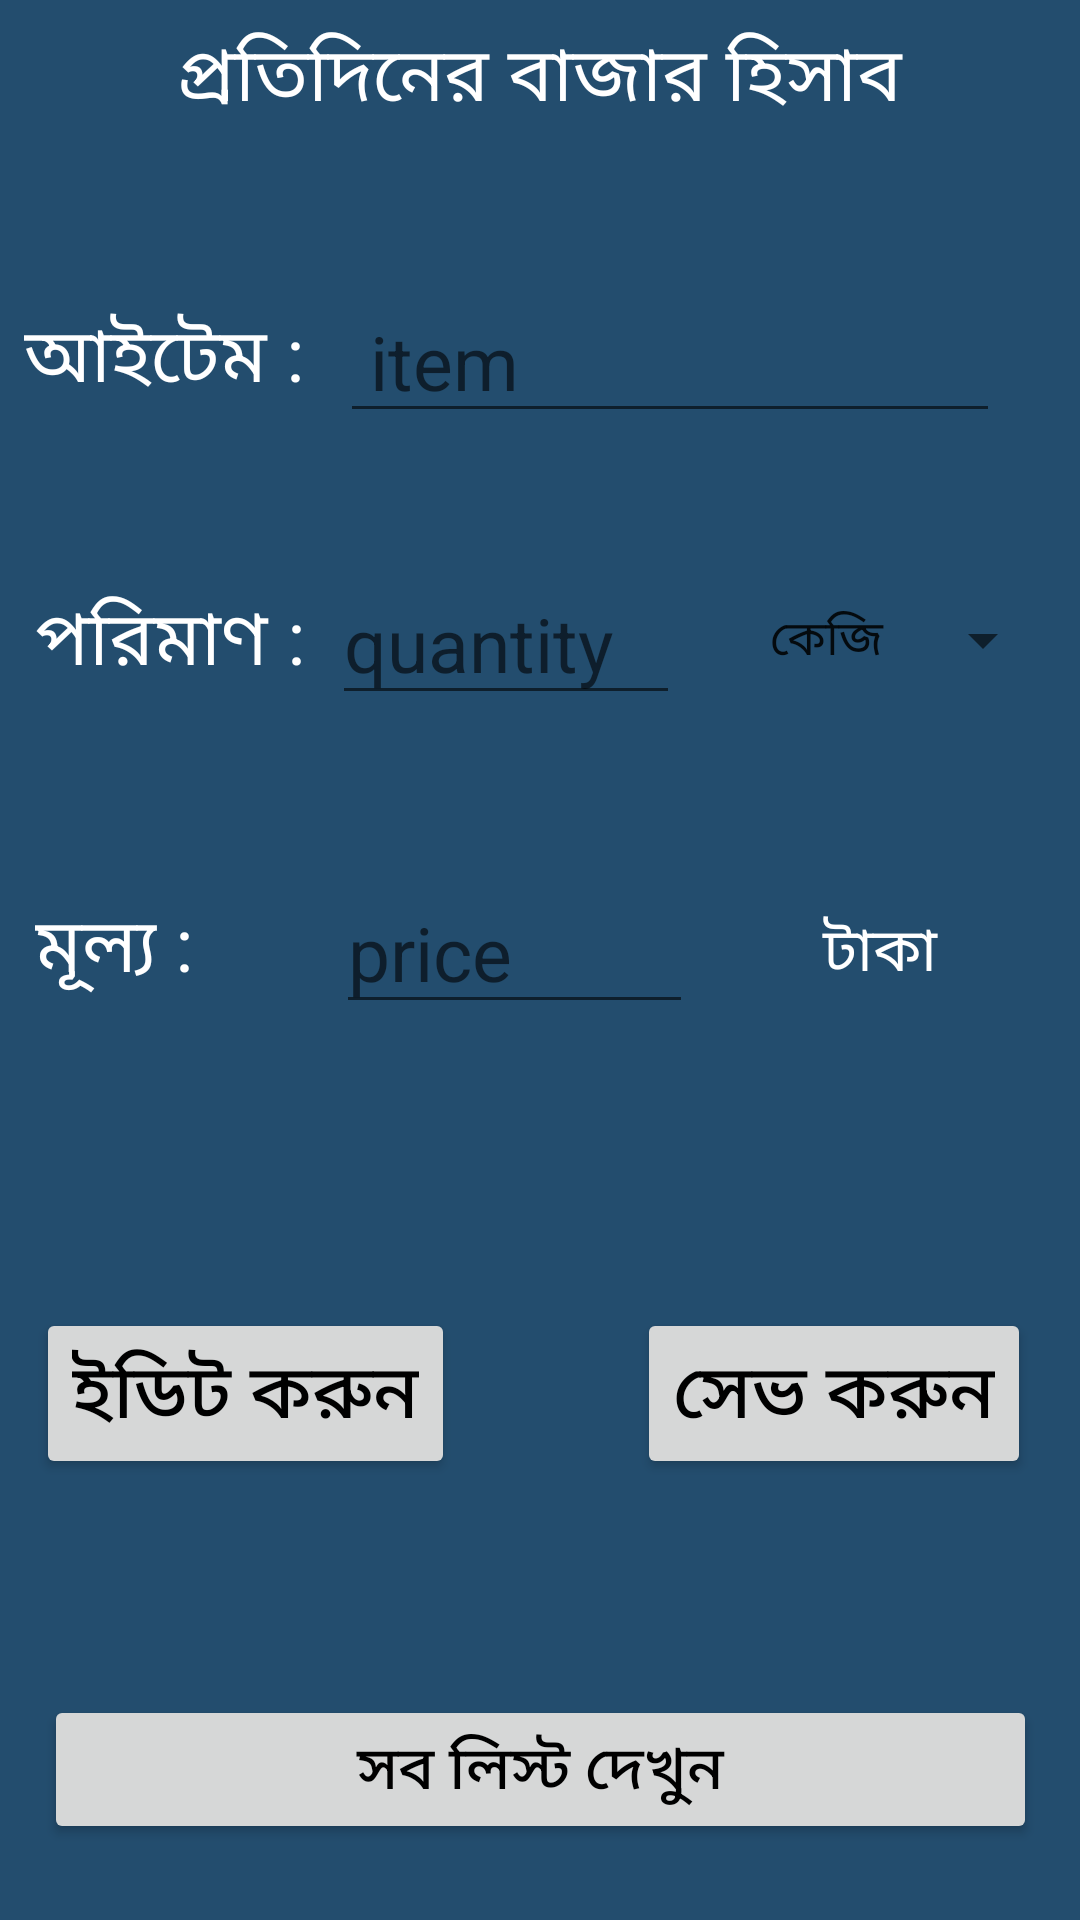

Here is an Android app screen rendered from its layout file. Give the layout XML and the strings, colors and styles it references.
<!-- AndroidManifest.xml: application theme AppTheme -->
<!-- res/layout/activity_main.xml -->
<?xml version="1.0" encoding="utf-8"?>
<android.support.constraint.ConstraintLayout xmlns:android="http://schemas.android.com/apk/res/android"
    xmlns:app="http://schemas.android.com/apk/res-auto"
    xmlns:tools="http://schemas.android.com/tools"
    android:id="@+id/relativeLayout"
    android:layout_width="match_parent"
    android:layout_height="match_parent"
    tools:context=".Activity.MainActivity"
    tools:layout_editor_absoluteY="81dp"
    android:background="@color/color_background">


    <TextView
        android:id="@+id/textView2"
        android:layout_width="match_parent"
        android:layout_height="wrap_content"
        android:layout_marginStart="8dp"
        android:layout_marginTop="7dp"
        android:layout_marginEnd="8dp"
        android:layout_marginBottom="8dp"
        android:gravity="center"
        android:text="@string/bazar_hisab_TV"
        android:textColor="@color/color_White"
        android:textSize="25sp"
        app:layout_constraintBottom_toBottomOf="parent"
        app:layout_constraintEnd_toEndOf="parent"
        app:layout_constraintHorizontal_bias="0.49"
        app:layout_constraintStart_toStartOf="parent"
        app:layout_constraintTop_toTopOf="parent"
        app:layout_constraintVertical_bias="0.0" />

    <TextView
        android:id="@+id/textView3"
        android:layout_width="wrap_content"
        android:layout_height="wrap_content"
        android:layout_marginStart="8dp"
        android:layout_marginTop="8dp"
        android:layout_marginEnd="8dp"
        android:layout_marginBottom="8dp"
        android:text="@string/item_TV"
        android:textColor="@color/color_White"
        android:textSize="25sp"
        app:layout_constraintBottom_toBottomOf="parent"
        app:layout_constraintEnd_toEndOf="@+id/item_name_ET"
        app:layout_constraintHorizontal_bias="0.0"
        app:layout_constraintStart_toStartOf="parent"
        app:layout_constraintTop_toTopOf="parent"
        app:layout_constraintVertical_bias="0.158" />

    <EditText
        android:id="@+id/item_name_ET"
        android:layout_width="220dp"
        android:layout_height="wrap_content"
        android:layout_marginStart="13dp"
        android:layout_marginEnd="28dp"
        android:ems="10"
        android:hint="item"
        android:inputType="textPersonName"
        android:paddingLeft="10dp"
        android:textSize="25sp"
        android:textColor="@color/color_White"
        app:layout_constraintBottom_toBottomOf="@+id/textView3"
        app:layout_constraintEnd_toEndOf="parent"
        app:layout_constraintStart_toEndOf="@+id/textView3"
        app:layout_constraintTop_toTopOf="@+id/textView3"
        app:layout_constraintVertical_bias="0.529" />

    <TextView
        android:id="@+id/textView4"
        android:layout_width="90dp"
        android:layout_height="45dp"
        android:layout_marginStart="8dp"
        android:layout_marginTop="8dp"
        android:layout_marginEnd="8dp"
        android:layout_marginBottom="8dp"
        android:gravity="center_vertical"
        android:text="@string/poriman_TV"
        android:textColor="@color/color_White"
        android:textSize="25sp"
        app:layout_constraintBottom_toBottomOf="parent"
        app:layout_constraintEnd_toEndOf="@+id/spinner_ID"
        app:layout_constraintHorizontal_bias="0.015"
        app:layout_constraintStart_toStartOf="parent"
        app:layout_constraintTop_toTopOf="parent"
        app:layout_constraintVertical_bias="0.316" />

    <EditText
        android:id="@+id/poriman_ET"
        android:layout_width="116dp"
        android:layout_height="wrap_content"
        android:layout_marginStart="13dp"
        android:layout_marginEnd="26dp"
        android:ems="10"
        android:hint="quantity"
        android:inputType="numberDecimal"
        android:textSize="25sp"
        android:textColor="@color/color_White"
        app:layout_constraintBottom_toBottomOf="@+id/textView4"
        app:layout_constraintEnd_toStartOf="@+id/spinner_ID"
        app:layout_constraintStart_toEndOf="@+id/textView4"
        app:layout_constraintTop_toTopOf="@+id/textView4"
        app:layout_constraintVertical_bias="0.619" />

    <Spinner
        android:id="@+id/spinner_ID"
        android:layout_width="103dp"
        android:layout_height="50dp"
        android:layout_marginStart="8dp"
        android:layout_marginEnd="1dp"
        android:entries="@array/list"
        app:layout_constraintBottom_toBottomOf="@+id/poriman_ET"
        app:layout_constraintEnd_toEndOf="parent"
        app:layout_constraintHorizontal_bias="0.971"
        app:layout_constraintStart_toStartOf="parent"
        app:layout_constraintTop_toTopOf="@+id/poriman_ET"
        app:layout_constraintVertical_bias="1.0" />

    <TextView
        android:id="@+id/textView5"
        android:layout_width="84dp"
        android:layout_height="49dp"
        android:layout_marginStart="8dp"
        android:layout_marginTop="8dp"
        android:layout_marginEnd="8dp"
        android:layout_marginBottom="8dp"
        android:gravity="center_vertical"
        android:text="@string/price_TV"
        android:textColor="@color/color_White"
        android:textSize="25sp"
        app:layout_constraintBottom_toBottomOf="parent"
        app:layout_constraintEnd_toEndOf="parent"
        app:layout_constraintHorizontal_bias="0.014"
        app:layout_constraintStart_toStartOf="parent"
        app:layout_constraintTop_toTopOf="parent"
        app:layout_constraintVertical_bias="0.493" />

    <EditText
        android:id="@+id/price_ET"
        android:layout_width="119dp"
        android:layout_height="wrap_content"
        android:layout_marginStart="19dp"
        android:layout_marginEnd="28dp"
        android:ems="10"
        android:hint="price"
        android:textColor="@color/color_White"
        android:inputType="numberDecimal"
        android:textSize="25sp"
        app:layout_constraintBottom_toBottomOf="@+id/textView5"
        app:layout_constraintEnd_toStartOf="@+id/textView6"
        app:layout_constraintStart_toEndOf="@+id/textView5"
        app:layout_constraintTop_toTopOf="@+id/textView5" />

    <TextView
        android:id="@+id/textView6"
        android:layout_width="75dp"
        android:layout_height="48dp"
        android:layout_marginStart="8dp"
        android:layout_marginEnd="23dp"
        android:gravity="center"
        android:text="@string/taka_text"
        android:textColor="@color/color_White"
        android:textSize="20sp"
        app:layout_constraintBottom_toBottomOf="@+id/price_ET"
        app:layout_constraintEnd_toEndOf="parent"
        app:layout_constraintHorizontal_bias="0.976"
        app:layout_constraintStart_toStartOf="parent"
        app:layout_constraintTop_toTopOf="@+id/price_ET"
        app:layout_constraintVertical_bias="1.0" />

    <Button
        android:id="@+id/edit_button"
        android:layout_width="wrap_content"
        android:layout_height="wrap_content"
        android:layout_marginStart="8dp"
        android:layout_marginTop="8dp"
        android:layout_marginEnd="8dp"
        android:layout_marginBottom="8dp"
        android:onClick="editButton"
        android:text="@string/edit_btn"
        android:textColor="#000"
        android:textSize="25sp"
        app:layout_constraintBottom_toBottomOf="parent"
        app:layout_constraintEnd_toEndOf="parent"
        app:layout_constraintHorizontal_bias="0.019"
        app:layout_constraintStart_toStartOf="parent"
        app:layout_constraintTop_toTopOf="parent"
        app:layout_constraintVertical_bias="0.755" />

    <Button
        android:id="@+id/button"
        android:layout_width="wrap_content"
        android:layout_height="wrap_content"
        android:layout_marginStart="8dp"
        android:layout_marginEnd="8dp"
        android:onClick="save_all"
        android:text="@string/save_btn"
        android:textColor="#000"
        android:textSize="25sp"
        app:layout_constraintBottom_toBottomOf="@+id/edit_button"
        app:layout_constraintEnd_toEndOf="parent"
        app:layout_constraintHorizontal_bias="0.863"
        app:layout_constraintStart_toEndOf="@+id/edit_button"
        app:layout_constraintTop_toTopOf="@+id/edit_button"
        app:layout_constraintVertical_bias="0.0" />

    <Button
        android:id="@+id/button2"
        android:layout_width="331dp"
        android:layout_height="wrap_content"
        android:layout_marginStart="8dp"
        android:layout_marginTop="8dp"
        android:layout_marginEnd="8dp"
        android:layout_marginBottom="8dp"
        android:foregroundGravity="center"
        android:gravity="center_vertical|fill_vertical|center_horizontal|center"
        android:onClick="see_All_List"
        android:text="@string/seeAllList_TV"
        android:textColor="#000"
        android:textSize="20sp"
        app:layout_constraintBottom_toBottomOf="parent"
        app:layout_constraintEnd_toEndOf="parent"
        app:layout_constraintHorizontal_bias="0.52"
        app:layout_constraintStart_toStartOf="parent"
        app:layout_constraintTop_toTopOf="parent"
        app:layout_constraintVertical_bias="0.97" />


</android.support.constraint.ConstraintLayout>
<!-- resources referenced by this layout -->
<resources>
  <array name="list">
          <item>কেজি</item>
          <item>গ্রাম</item>
          <item>টি</item>
      </array>
  <color name="color_White">#FFFFFF</color>
  <color name="color_background">#234D6E</color>
  <string name="bazar_hisab_TV">প্রতিদিনের বাজার হিসাব</string>
  <string name="edit_btn">ইডিট করুন</string>
  <string name="item_TV">আইটেম :</string>
  <string name="poriman_TV">পরিমাণ :</string>
  <string name="price_TV">মূল্য :</string>
  <string name="save_btn">সেভ করুন</string>
  <string name="seeAllList_TV">সব লিস্ট দেখুন</string>
  <string name="taka_text">টাকা</string>
  <style name="AppTheme" parent="Theme.AppCompat.Light.DarkActionBar">
          
  
          <item name="colorPrimary">@color/colorPrimary</item>
          <item name="colorPrimaryDark">@color/colorPrimaryDark</item>
          <item name="colorAccent">@color/colorAccent</item>
  
      </style>
  <color name="colorPrimary">#1e302e</color>
  <color name="colorPrimaryDark">#234D6E</color>
  <color name="colorAccent">#D81B60</color>
</resources>
